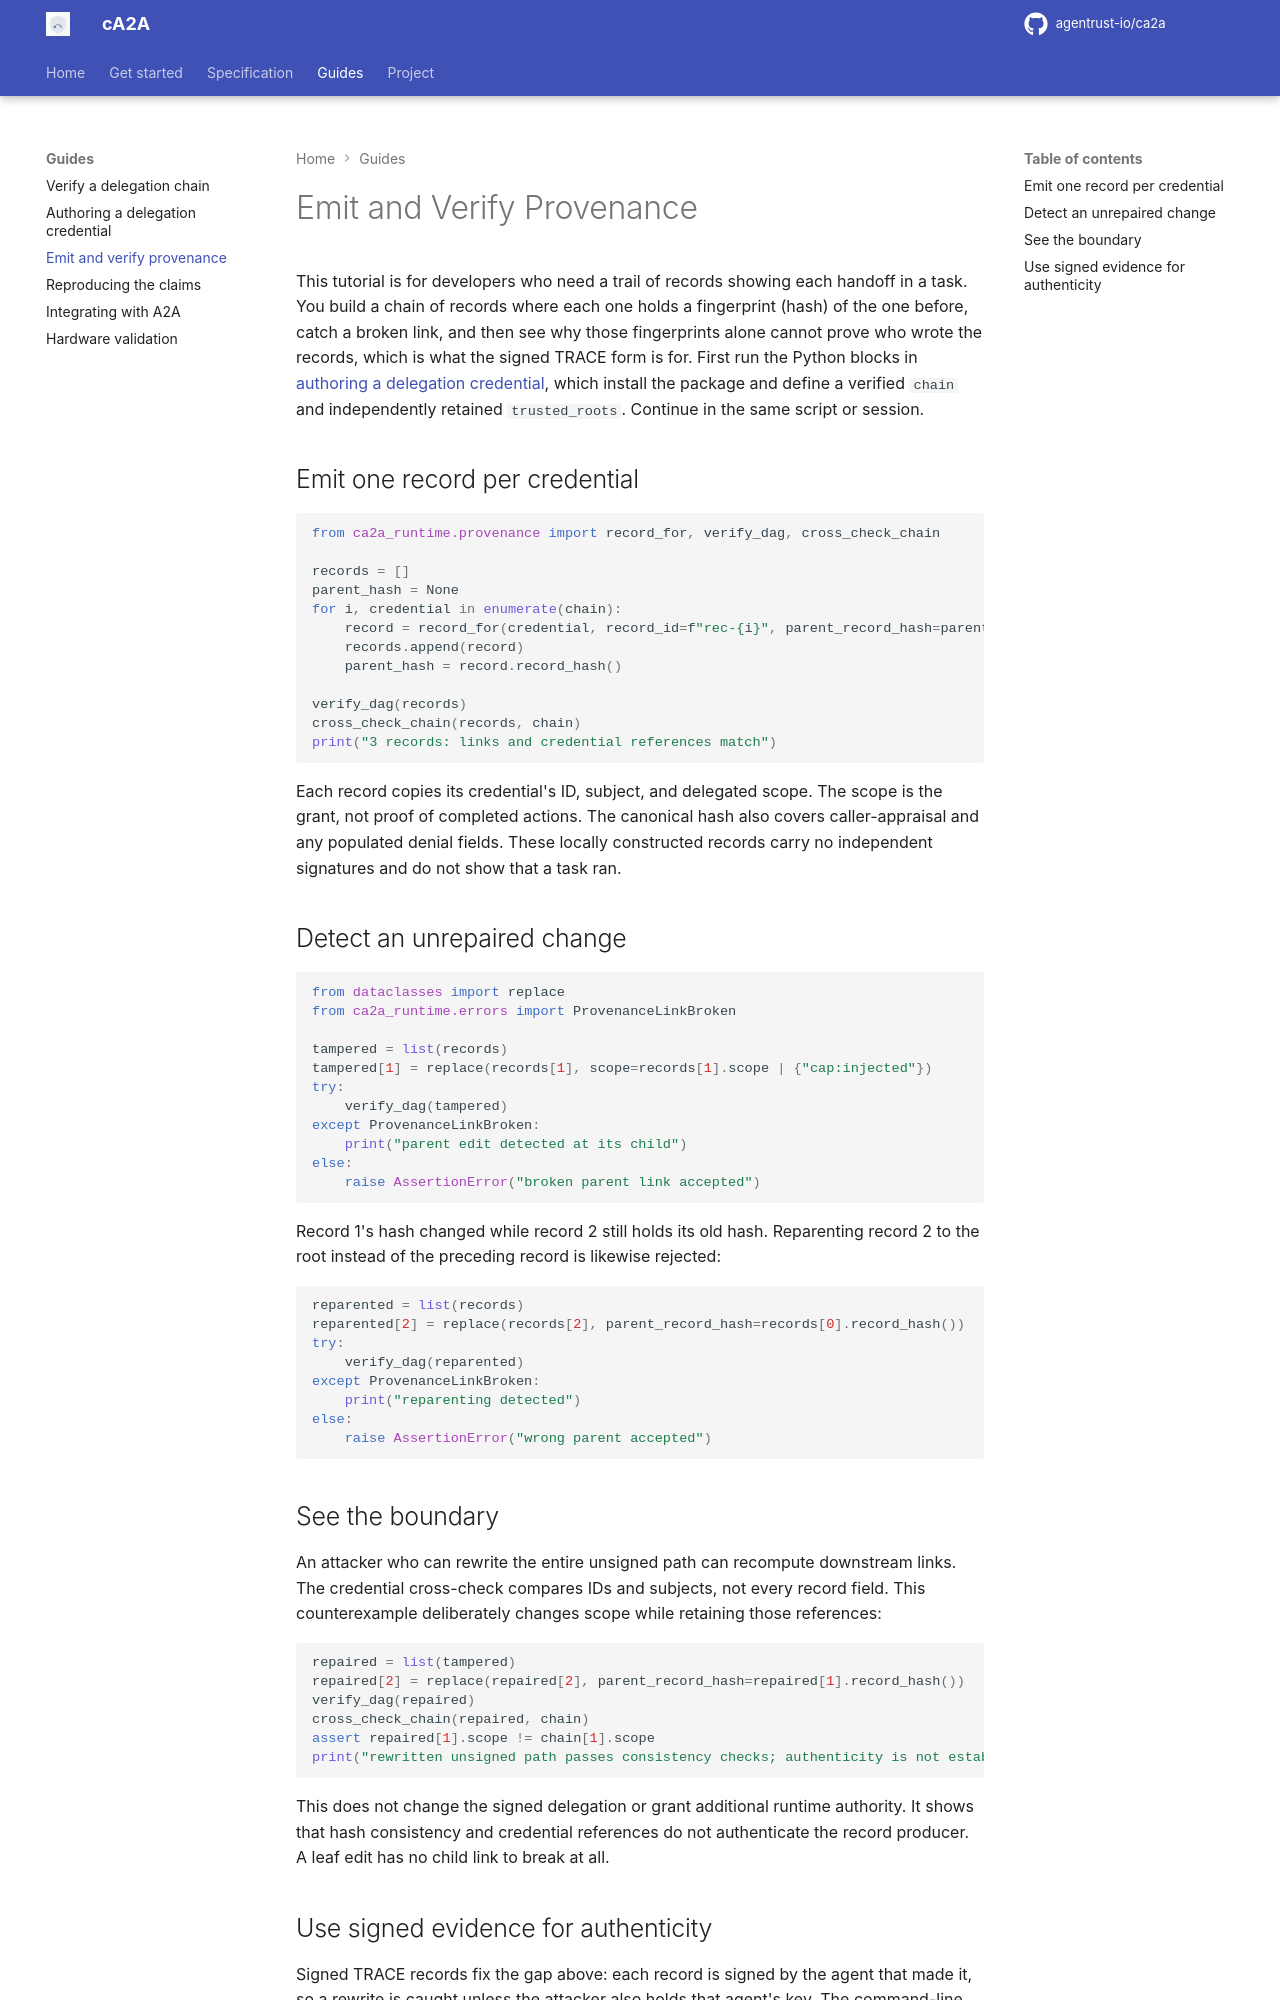

repository: rajnisht7/ca2a · page: docs/tutorials/emit-and-verify-provenance/index.html · generator: mkdocs

# Emit and Verify Provenance

This tutorial is for developers who need a trail of records showing each handoff in a task. You build a chain of records where each one holds a fingerprint (hash) of the one before, catch a broken link, and then see why those fingerprints alone cannot prove who wrote the records, which is what the signed TRACE form is for. First run the Python blocks in [authoring a delegation credential](authoring-a-delegation-credential.md), which install the package and define a verified `chain` and independently retained `trusted_roots`. Continue in the same script or session.

## Emit one record per credential

```python
from ca2a_runtime.provenance import record_for, verify_dag, cross_check_chain

records = []
parent_hash = None
for i, credential in enumerate(chain):
    record = record_for(credential, record_id=f"rec-{i}", parent_record_hash=parent_hash)
    records.append(record)
    parent_hash = record.record_hash()

verify_dag(records)
cross_check_chain(records, chain)
print("3 records: links and credential references match")
```

Each record copies its credential's ID, subject, and delegated scope. The scope is the grant, not proof of completed actions. The canonical hash also covers caller-appraisal and any populated denial fields. These locally constructed records carry no independent signatures and do not show that a task ran.

## Detect an unrepaired change

```python
from dataclasses import replace
from ca2a_runtime.errors import ProvenanceLinkBroken

tampered = list(records)
tampered[1] = replace(records[1], scope=records[1].scope | {"cap:injected"})
try:
    verify_dag(tampered)
except ProvenanceLinkBroken:
    print("parent edit detected at its child")
else:
    raise AssertionError("broken parent link accepted")
```

Record 1's hash changed while record 2 still holds its old hash. Reparenting record 2 to the root instead of the preceding record is likewise rejected:

```python
reparented = list(records)
reparented[2] = replace(records[2], parent_record_hash=records[0].record_hash())
try:
    verify_dag(reparented)
except ProvenanceLinkBroken:
    print("reparenting detected")
else:
    raise AssertionError("wrong parent accepted")
```

## See the boundary

An attacker who can rewrite the entire unsigned path can recompute downstream links. The credential cross-check compares IDs and subjects, not every record field. This counterexample deliberately changes scope while retaining those references:

```python
repaired = list(tampered)
repaired[2] = replace(repaired[2], parent_record_hash=repaired[1].record_hash())
verify_dag(repaired)
cross_check_chain(repaired, chain)
assert repaired[1].scope != chain[1].scope
print("rewritten unsigned path passes consistency checks; authenticity is not established")
```

This does not change the signed delegation or grant additional runtime authority. It shows that hash consistency and credential references do not authenticate the record producer. A leaf edit has no child link to break at all.
